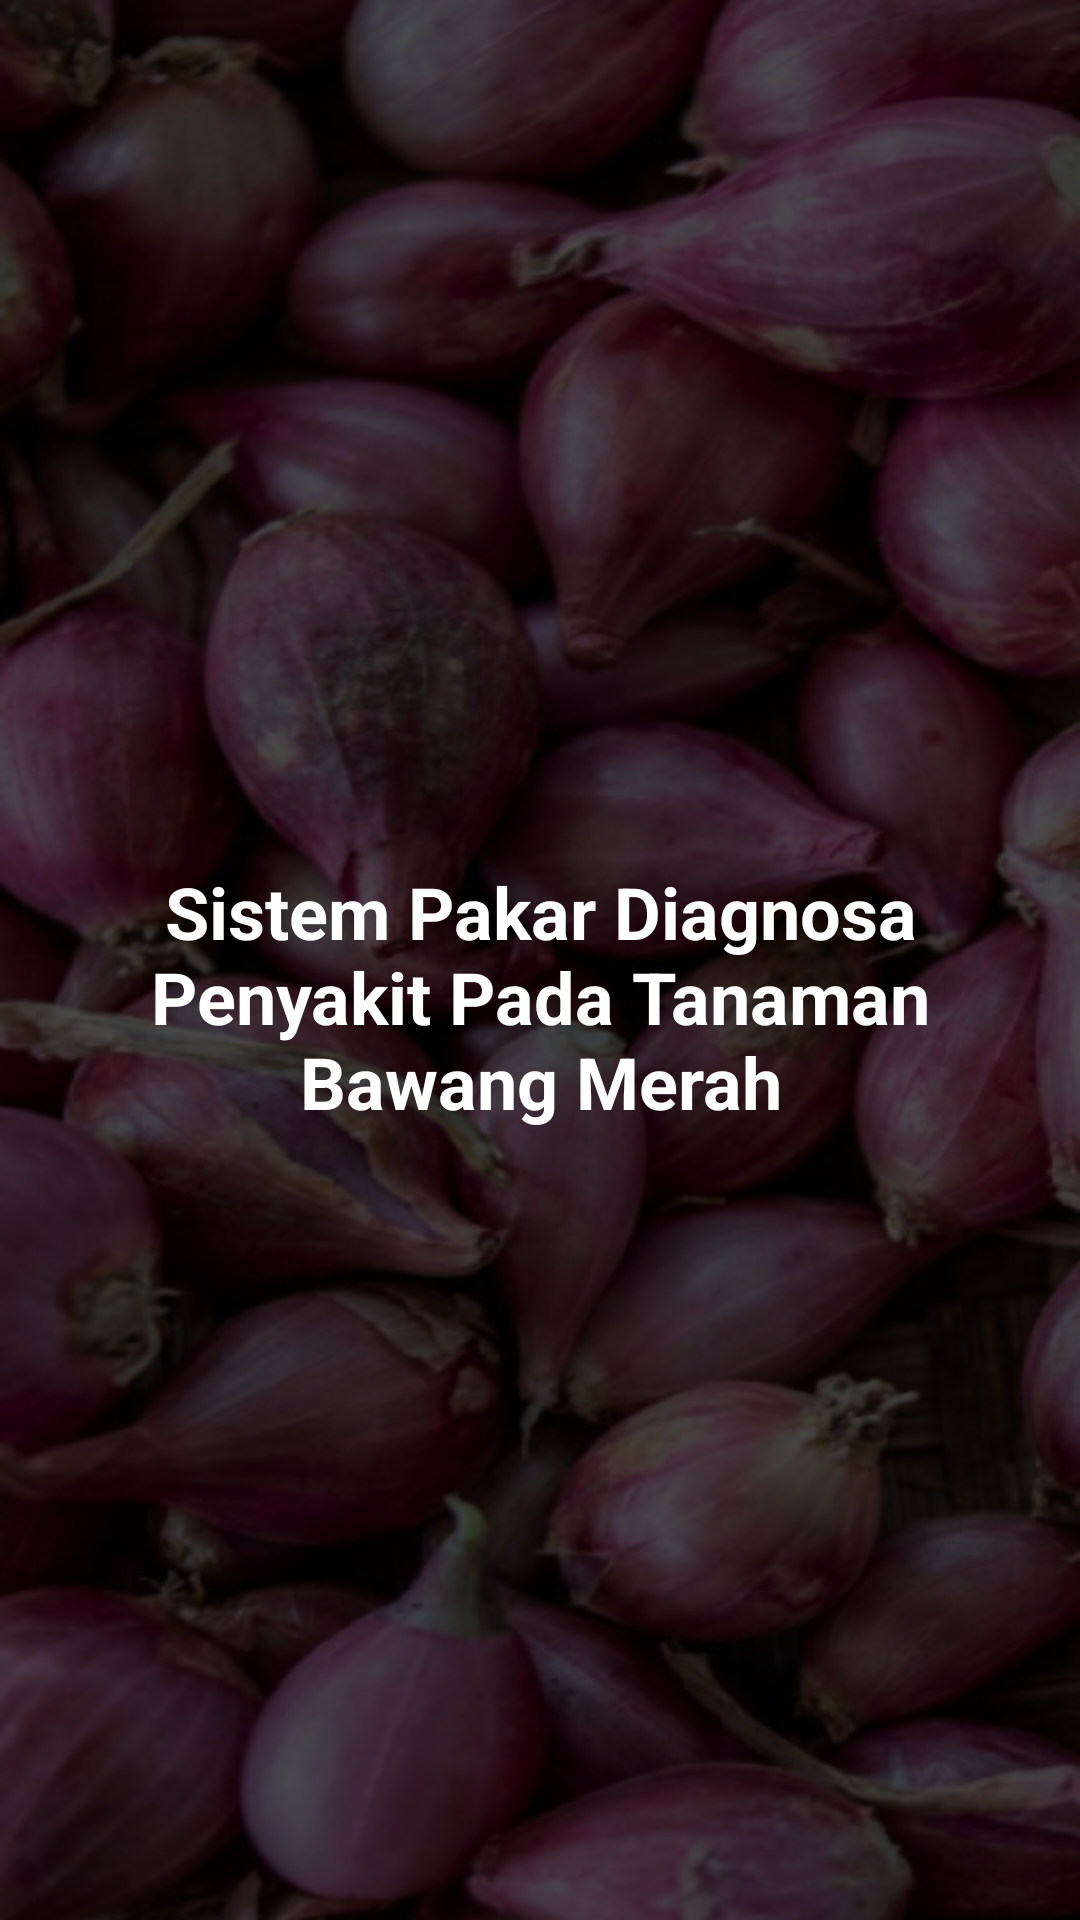

Write the Android layout XML for this screen, with the resource values it uses.
<!-- AndroidManifest.xml: activity theme SplashTheme -->
<!-- res/layout/activity_splash.xml -->
<?xml version="1.0" encoding="utf-8"?>
<androidx.constraintlayout.widget.ConstraintLayout xmlns:android="http://schemas.android.com/apk/res/android"
    xmlns:app="http://schemas.android.com/apk/res-auto"
    xmlns:tools="http://schemas.android.com/tools"
    android:layout_width="match_parent"
    android:layout_height="match_parent"
    android:background="@drawable/bg"
    tools:context="com.sistempakarbawangmerah.SplashActivity">

    <TextView
        android:id="@+id/textView"
        android:layout_width="0dp"
        android:layout_height="wrap_content"
        android:layout_marginStart="16dp"
        android:layout_marginTop="32dp"
        android:layout_marginEnd="16dp"
        android:layout_marginBottom="8dp"
        android:text="@string/app_name_full"
        android:textAlignment="center"
        android:textColor="@color/white"
        android:textSize="24sp"
        android:textStyle="bold"
        app:layout_constraintBottom_toBottomOf="parent"
        app:layout_constraintEnd_toEndOf="parent"
        app:layout_constraintStart_toStartOf="parent"
        app:layout_constraintTop_toTopOf="parent" />

    <ImageView
        android:id="@+id/imageView"
        android:layout_width="150dp"
        android:layout_height="150dp"
        android:layout_marginBottom="16dp"
        app:layout_constraintBottom_toTopOf="@+id/textView"
        app:layout_constraintEnd_toEndOf="parent"
        app:layout_constraintStart_toStartOf="parent"
        app:srcCompat="@drawable/logo" />

</androidx.constraintlayout.widget.ConstraintLayout>
<!-- resources referenced by this layout -->
<resources>
  <!-- drawable bg: png bitmap (drawable, 385560 bytes) -->
  <string name="app_name_full">Sistem Pakar Diagnosa Penyakit Pada Tanaman Bawang Merah</string>
  <style name="SplashTheme" parent="Theme.AppCompat.Light.NoActionBar" />
  <!-- not gathered from this repository: default colours our renderer supplied (Android Studio template values) -->
  <color name="white">#FFFFFFFF</color>
</resources>
